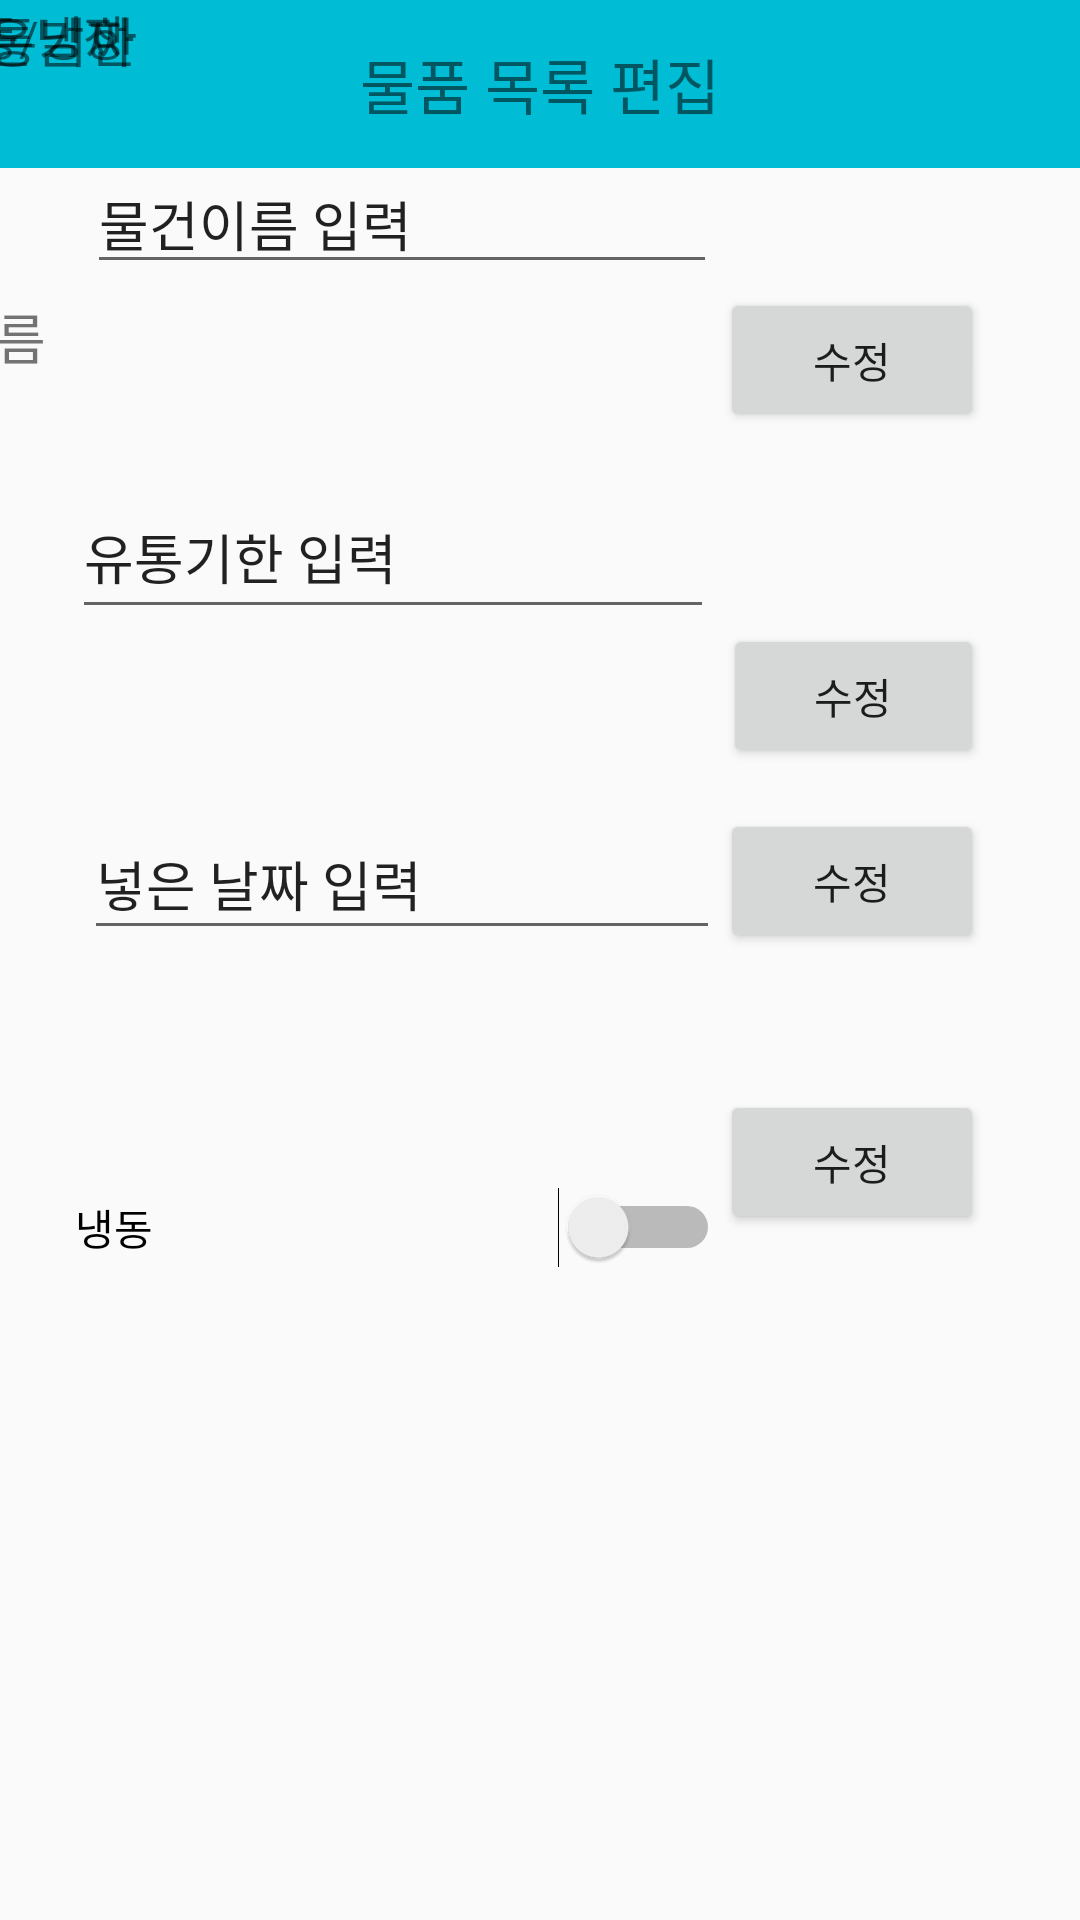

Write the Android layout XML for this screen, with the resource values it uses.
<!-- AndroidManifest.xml: application theme Theme.Prototype -->
<!-- res/layout/fragment_list_retouch.xml -->
<?xml version="1.0" encoding="utf-8"?>
<RelativeLayout xmlns:android="http://schemas.android.com/apk/res/android"
    xmlns:app="http://schemas.android.com/apk/res-auto"
    xmlns:tools="http://schemas.android.com/tools"
    android:layout_width="match_parent"
    android:layout_height="match_parent"
    tools:context=".ListAddFragment"
    android:orientation="vertical">

    <androidx.appcompat.widget.Toolbar

        android:id="@+id/toolbar"
        android:layout_width="match_parent"
        android:layout_height="wrap_content"
        android:background="#00BCD4"
        android:minHeight="?attr/actionBarSize"
        android:textColor="@android:color/darker_gray"
        app:contentInsetStart="0dp">

        <TextView
            android:id="@+id/toolbar_title"
            android:layout_width="wrap_content"
            android:layout_height="wrap_content"
            android:layout_gravity="center"
            android:text="물품 목록 편집"
            android:textSize="20sp" />


    </androidx.appcompat.widget.Toolbar>

    <androidx.constraintlayout.widget.ConstraintLayout
        android:layout_width="match_parent"
        android:layout_height="match_parent">

        <EditText
            android:id="@+id/Purchase_editPlane"
            android:layout_width="wrap_content"
            android:layout_height="wrap_content"
            android:layout_marginTop="96dp"
            android:layout_marginEnd="1dp"
            android:ems="10"
            android:inputType="textPersonName"
            android:text="물건이름 입력"
            app:layout_constraintBottom_toTopOf="@+id/expirationdate_edit_Plane"
            app:layout_constraintEnd_toStartOf="@+id/Purchase_edit_btn"
            app:layout_constraintTop_toTopOf="parent" />

        <EditText
            android:id="@+id/expirationdate_edit_Plane"
            android:layout_width="214dp"
            android:layout_height="51dp"
            android:layout_marginTop="64dp"
            android:layout_marginEnd="3dp"
            android:ems="10"
            android:inputType="textPersonName"
            android:text="유통기한 입력"
            app:layout_constraintBottom_toTopOf="@+id/inputdate_edit_Plane"
            app:layout_constraintEnd_toStartOf="@+id/expirationdate_edit_Btn"
            app:layout_constraintTop_toBottomOf="@+id/Purchase_editPlane" />

        <EditText
            android:id="@+id/inputdate_edit_Plane"
            android:layout_width="212dp"
            android:layout_height="47dp"
            android:layout_marginTop="60dp"
            android:ems="10"
            android:inputType="textPersonName"
            android:text="넣은 날짜 입력"
            app:layout_constraintBottom_toTopOf="@+id/freezer_coldroom_edit_Switch"
            app:layout_constraintEnd_toStartOf="@+id/inputdate_edit_btn"
            app:layout_constraintTop_toBottomOf="@+id/expirationdate_edit_Plane" />

        <Button
            android:id="@+id/Purchase_edit_btn"
            android:layout_width="wrap_content"
            android:layout_height="wrap_content"
            android:layout_marginTop="96dp"
            android:layout_marginEnd="32dp"
            android:text="수정"
            app:layout_constraintEnd_toEndOf="parent"
            app:layout_constraintTop_toTopOf="parent" />

        <Button
            android:id="@+id/expirationdate_edit_Btn"
            android:layout_width="87dp"
            android:layout_height="48dp"
            android:layout_marginTop="64dp"
            android:layout_marginEnd="32dp"
            android:text="수정"
            app:layout_constraintEnd_toEndOf="parent"
            app:layout_constraintTop_toBottomOf="@+id/Purchase_edit_btn" />

        <Button
            android:id="@+id/inputdate_edit_btn"
            android:layout_width="wrap_content"
            android:layout_height="wrap_content"
            android:layout_marginTop="60dp"
            android:layout_marginEnd="32dp"
            android:text="수정"
            app:layout_constraintEnd_toEndOf="parent"
            app:layout_constraintTop_toBottomOf="@+id/expirationdate_edit_Plane" />

        <Button
            android:id="@+id/freezer_coldroom_edit_Btn"
            android:layout_width="wrap_content"
            android:layout_height="wrap_content"
            android:layout_marginTop="68dp"
            android:layout_marginEnd="32dp"
            android:layout_marginBottom="251dp"
            android:text="수정"
            app:layout_constraintBottom_toBottomOf="parent"
            app:layout_constraintEnd_toEndOf="parent"
            app:layout_constraintTop_toBottomOf="@+id/inputdate_edit_btn" />

        <Switch
            android:id="@+id/freezer_coldroom_edit_Switch"
            android:layout_width="215dp"
            android:layout_height="49dp"
            android:layout_marginTop="68dp"
            android:layout_marginBottom="251dp"
            android:text="냉동"
            app:layout_constraintBottom_toBottomOf="parent"
            app:layout_constraintEnd_toStartOf="@+id/freezer_coldroom_edit_Btn"
            app:layout_constraintTop_toBottomOf="@+id/inputdate_edit_Plane" />

        <TextView
            android:id="@+id/textView2"
            android:layout_width="71dp"
            android:layout_height="40dp"
            android:layout_marginStart="5dp"
            android:layout_marginTop="99dp"
            android:text="이름"
            android:textSize="18dp"
            app:layout_constraintEnd_toStartOf="@+id/Purchase_editPlane"
            app:layout_constraintStart_toStartOf="parent"
            app:layout_constraintTop_toTopOf="parent" />

        <TextView
            android:id="@+id/textView5"
            android:layout_width="71dp"
            android:layout_height="40dp"
            android:layout_marginStart="5dp"
            android:text="유통기한"
            android:textSize="18dp"
            app:layout_constraintEnd_toStartOf="@+id/expirationdate_edit_Plane"
            app:layout_constraintStart_toStartOf="parent"
            tools:layout_editor_absoluteY="205dp"
            tools:ignore="MissingConstraints" />

        <TextView
            android:id="@+id/textView6"
            android:layout_width="71dp"
            android:layout_height="40dp"
            android:layout_marginStart="4dp"
            android:layout_marginEnd="5dp"
            android:text="넣은날짜"
            android:textSize="18dp"
            app:layout_constraintEnd_toStartOf="@+id/inputdate_edit_Plane"
            app:layout_constraintStart_toStartOf="parent"
            tools:layout_editor_absoluteY="316dp"
            tools:ignore="MissingConstraints" />

        <TextView
            android:id="@+id/textView7"
            android:layout_width="71dp"
            android:layout_height="40dp"
            android:layout_marginStart="4dp"
            android:layout_marginEnd="5dp"
            android:text="냉동/냉장"
            android:textSize="16dp"
            app:layout_constraintEnd_toStartOf="@+id/freezer_coldroom_edit_Switch"
            app:layout_constraintStart_toStartOf="parent"
            tools:layout_editor_absoluteY="432dp"
            tools:ignore="MissingConstraints" />

        <DatePicker
            android:id="@+id/dataPicker_retouch"
            android:layout_width="wrap_content"
            android:layout_height="wrap_content"
            android:datePickerMode="calendar"
            android:visibility = "gone"
            android:background="@color/white"
            app:layout_constraintBottom_toBottomOf="parent"
            app:layout_constraintEnd_toEndOf="parent"
            app:layout_constraintStart_toStartOf="parent"
            app:layout_constraintTop_toTopOf="parent" />


    </androidx.constraintlayout.widget.ConstraintLayout>


</RelativeLayout>
<!-- resources referenced by this layout -->
<resources>
  <style name="Theme.Prototype" parent="Theme.AppCompat.Light.NoActionBar">
          
          <item name="colorPrimary">@color/purple_500</item>
          <item name="colorPrimaryVariant">@color/purple_700</item>
          <item name="colorOnPrimary">@color/white</item>
          
          <item name="colorSecondary">@color/teal_200</item>
          <item name="colorSecondaryVariant">@color/teal_700</item>
          <item name="colorOnSecondary">@color/black</item>
          
          <item name="android:statusBarColor">?attr/colorPrimaryVariant</item>
          
      </style>
  <!-- not gathered from this repository: default colours our renderer supplied (Android Studio template values) -->
  <color name="purple_500">#FF6200EE</color>
  <color name="purple_700">#FF3700B3</color>
  <color name="teal_200">#FF03DAC5</color>
  <color name="teal_700">#FF018786</color>
  <color name="black">#FF000000</color>
  <color name="white">#FFFFFFFF</color>
</resources>
